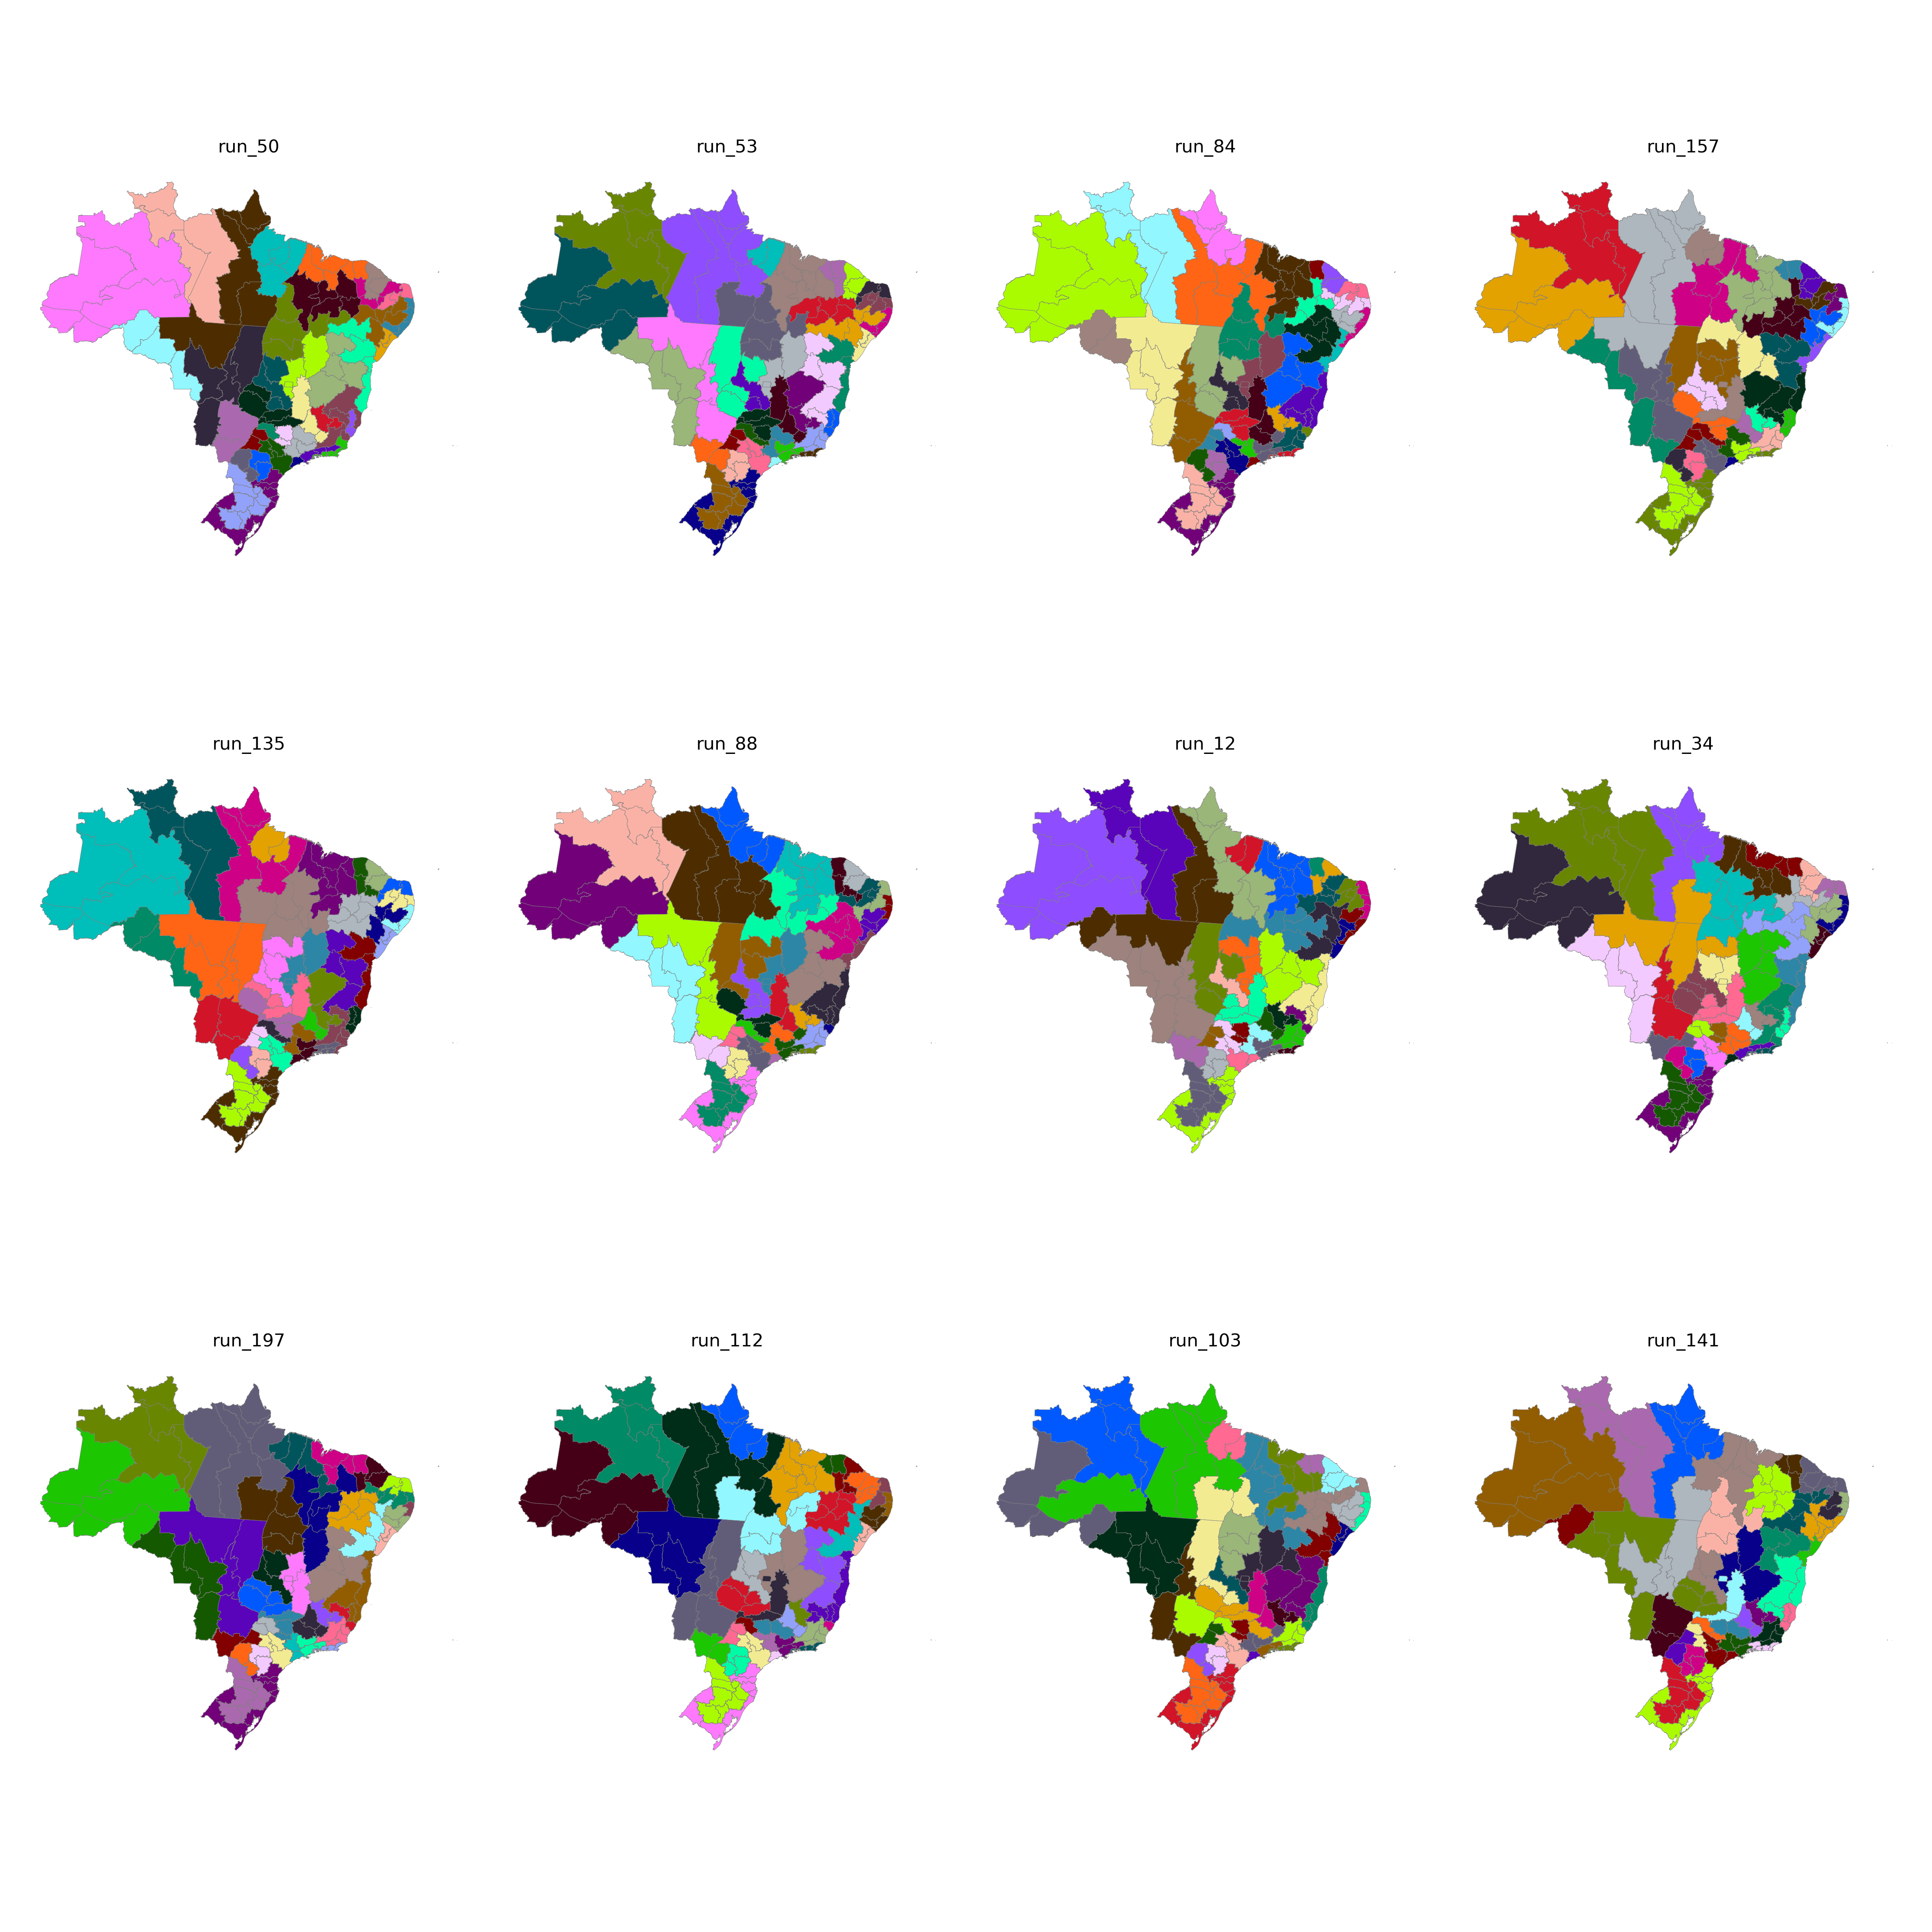

Values plotted in this chart, from the file beside it:
CD_RGINT, cluster
1101, 24
1102, 15
1201, 24
1202, 24
1301, 23
1302, 24
1303, 24
1304, 23
1401, 23
1402, 23
1501, 35
1502, 35
1503, 32
1504, 34
1505, 34
1506, 34
1507, 34
1601, 34
1602, 34
1701, 32
1702, 32
1703, 32
2101, 31
2102, 35
2103, 35
2104, 31
2105, 31
2201, 31
2202, 31
2203, 30
2204, 30
2205, 33
2206, 30
2301, 28
2302, 28
2303, 29
2304, 30
2305, 29
2306, 29
2401, 27
2402, 27
2403, 28
2501, 25
2502, 26
2503, 27
2504, 28
2601, 25
2602, 26
2603, 26
2604, 30
2701, 25
2702, 25
2801, 19
2802, 19
2901, 19
2902, 19
2903, 22
2904, 22
2905, 18
2906, 18
... 73 more rows
